Run: headless pygame with SDL's dummy video driver; simulated clock (each Clock.tick advances the game by its frame time, no real sleeping); random seed 0; keys injected as events and as key.get_pressed() state; no mouse input.
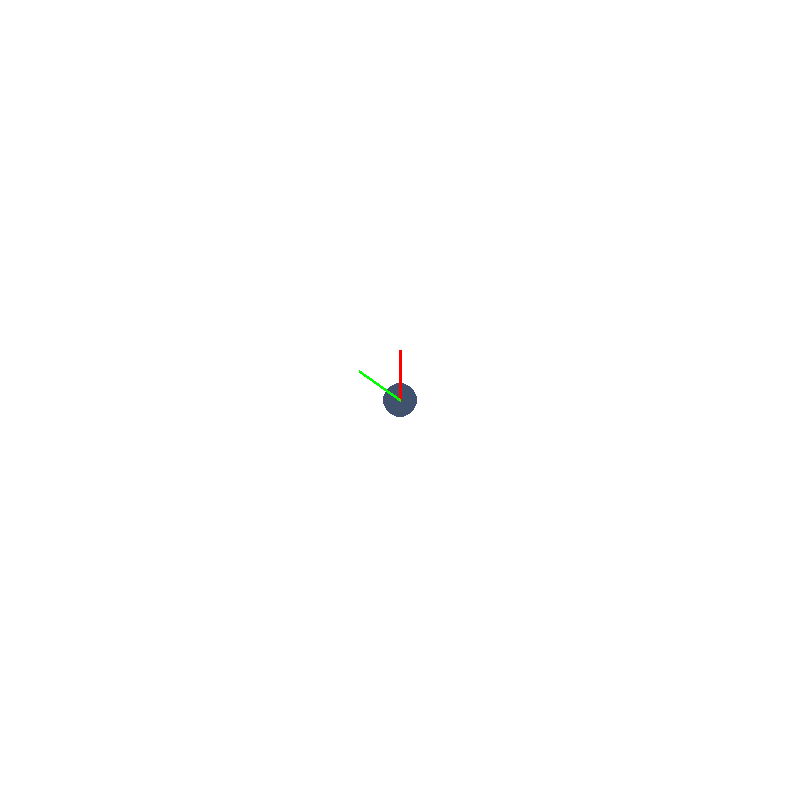
Frame 1 of 4 · flips 1–60 · no input
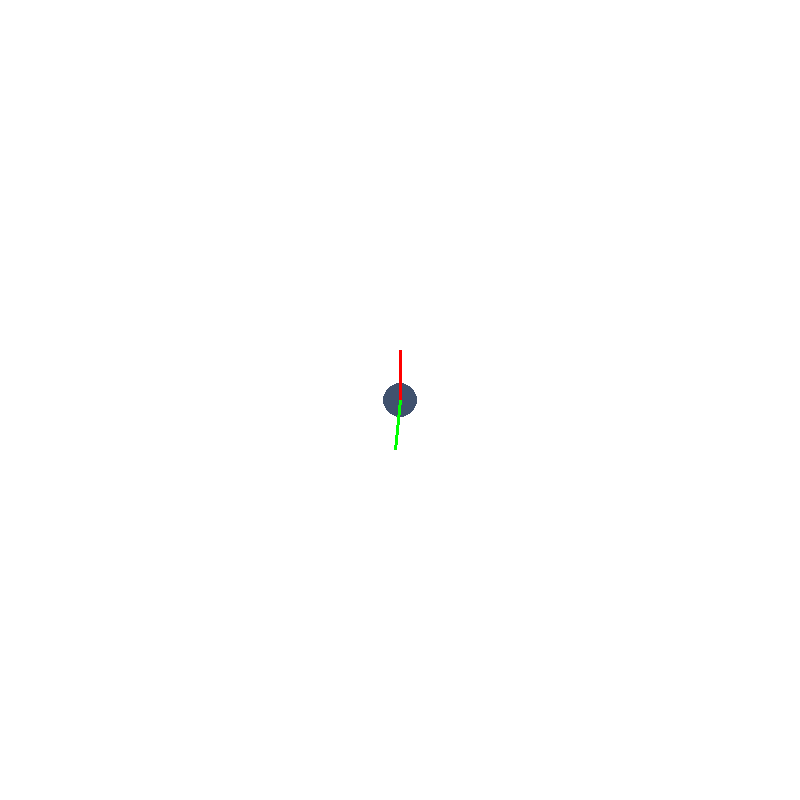
Frame 2 of 4 · flips 61–180 · tapped SPACE, RETURN · held RIGHT (→), D
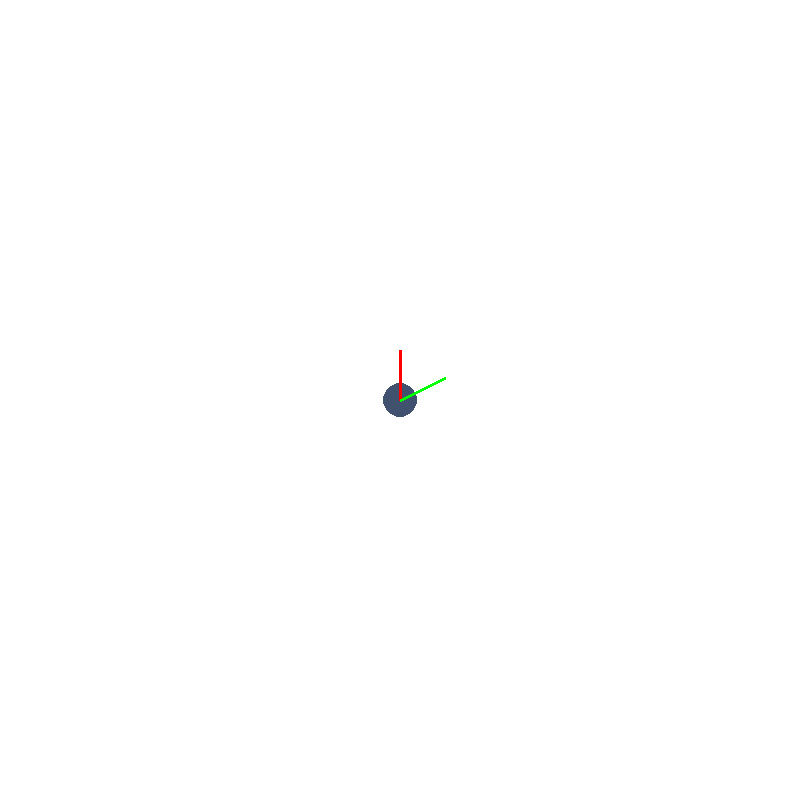
Frame 3 of 4 · flips 181–300 · held DOWN (↓), S
Frame 4 of 4 · flips 301–420 · held LEFT (←), A, UP (↑), W · screen same as frame 1, image omitted

The pygame program that drew these frames:

import sys
import pygame
from pygame.locals import *
import math

# Setup Variables
FPS = 30

ArenaColour = pygame.Color(255, 255, 255)
RobotColour = pygame.Color(65, 82, 110)
NorthVectorColour = pygame.Color(255, 0, 0)
PointingVectorColour = pygame.Color(0, 255, 0)

PixelsPermm = 15

WindowSize = (800, 800)

# Robot Variables
RobotDiamater_mm = 250
RobotWheelSpacing_mm = 180
RobotWheelDiameter_mm = 56

# Setup
pygame.init()

Clock = pygame.time.Clock()

DisplaySurface = pygame.display.set_mode(WindowSize)
pygame.display.set_caption("Meltybrain Simulator")

class RobotSprite(pygame.sprite.Sprite):
    def __init__(self, windowSize, diameter, wheelSpacing_mm, wheelDiameter_mm):
        super().__init__()

        self.diameter = math.ceil(diameter / PixelsPermm)
        self.wheelSpacing_mm = math.ceil(wheelSpacing_mm / PixelsPermm)
        self.wheelDiameter_mm = math.ceil(wheelDiameter_mm / PixelsPermm)

        self.position = pygame.math.Vector2(windowSize[0] / 2, windowSize[1] / 2)
        self.northVector = pygame.math.Vector2(0, -50)
        self.angle = 5
    
    def update(self):
        self.angle = (self.angle + 5) % 360
        self.pointingVector = self.northVector.rotate(self.angle)
    
    def draw(self, surface):
        # Body
        pygame.draw.circle(surface, RobotColour, self.position, self.diameter)

        # Vectors
        pygame.draw.line(surface, NorthVectorColour, self.position, (self.northVector + self.position), 3)
        pygame.draw.line(surface, PointingVectorColour, self.position, (self.pointingVector + self.position), 3)

# Main
RobotSprite = RobotSprite(WindowSize, RobotDiamater_mm, RobotWheelSpacing_mm, RobotWheelDiameter_mm)

while True:     
    for event in pygame.event.get():              
        if event.type == QUIT:
            pygame.quit()
            sys.exit()
    
    RobotSprite.update()

    DisplaySurface.fill(ArenaColour)
    RobotSprite.draw(DisplaySurface)
    pygame.display.update()
    Clock.tick(FPS)
